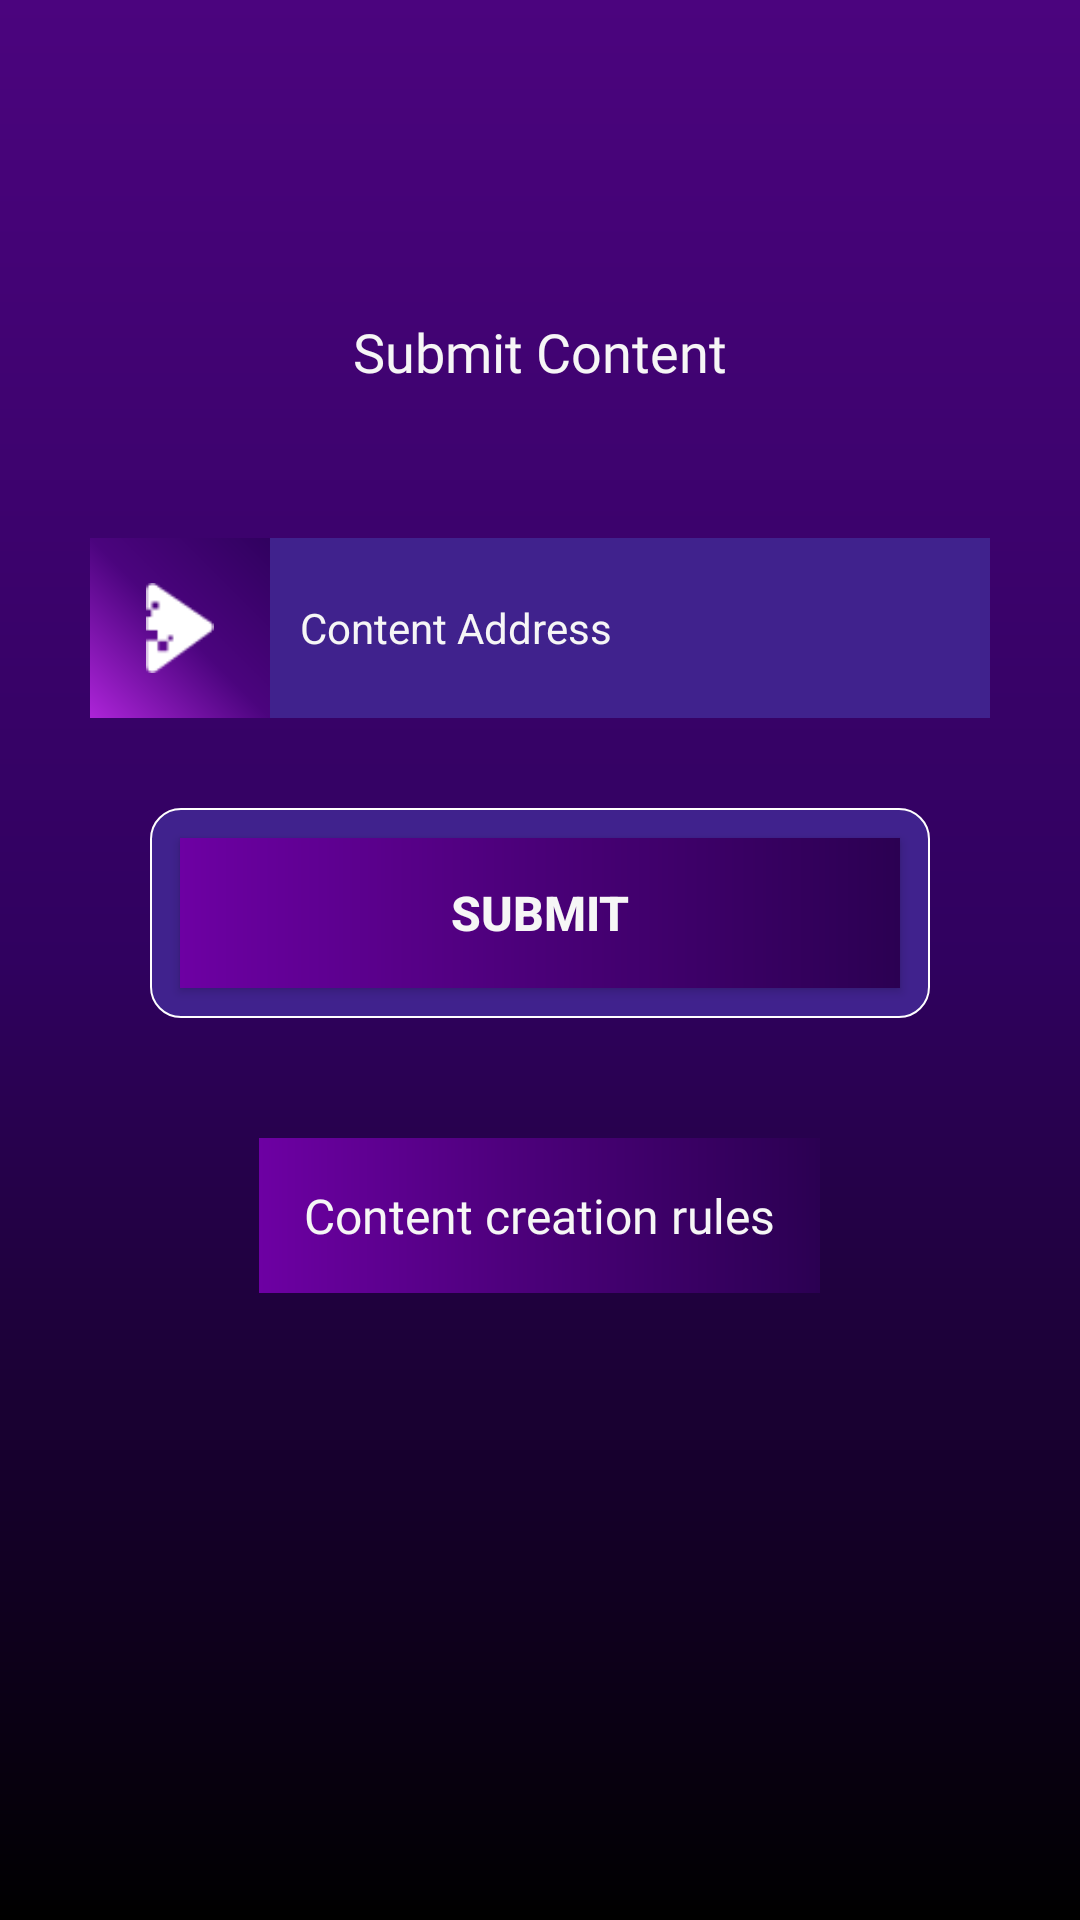

Android layout source for this screen:
<!-- AndroidManifest.xml: application theme Theme.Morimint -->
<!-- res/layout/activity_submit_content.xml -->
<?xml version="1.0" encoding="utf-8"?>
<layout xmlns:android="http://schemas.android.com/apk/res/android"
    xmlns:app="http://schemas.android.com/apk/res-auto"
    xmlns:tools="http://schemas.android.com/tools">

    <data>

    </data>

    <androidx.appcompat.widget.LinearLayoutCompat
        android:background="@drawable/base_app_bg"
        android:layout_width="match_parent"
        android:layout_height="match_parent"
        android:orientation="vertical"
        tools:context=".Activities.SubmitContentActivity">

        <androidx.appcompat.widget.AppCompatImageView
            android:layout_width="50dp"
            android:layout_height="50dp"
            android:layout_gravity="center_horizontal"
            android:src="@drawable/social_ic"
            android:layout_marginTop="50dp" />

        <androidx.appcompat.widget.AppCompatTextView
            android:layout_width="wrap_content"
            android:layout_height="wrap_content"
            android:textSize="18sp"
            android:text="@string/contentProduction"
            android:layout_gravity="center_horizontal"
            android:layout_marginTop="5dp"
            android:fontFamily="@font/opensans_bold" />

        <androidx.constraintlayout.widget.ConstraintLayout
            android:layout_width="match_parent"
            android:layout_height="@dimen/SigningBackgroundFieldsHeight"
            android:layout_gravity="center_horizontal"
            android:layout_marginTop="50dp"
            android:layout_marginEnd="30dp"
            android:layout_marginStart="30dp"
            android:background="@color/Fields">

            <androidx.appcompat.widget.AppCompatImageView
                android:layout_width="@dimen/SigningBackgroundFieldsHeight"
                android:layout_height="match_parent"
                android:background="@drawable/signing_icon_bg"
                android:src="@drawable/play_ic"
                android:padding="@dimen/SigningIconPadding"
                app:layout_constraintBottom_toBottomOf="parent"
                app:layout_constraintStart_toStartOf="parent"
                app:layout_constraintTop_toTopOf="parent" />

            <androidx.appcompat.widget.AppCompatTextView
                android:id="@+id/editTextLinkAddress"
                android:layout_width="0dp"
                android:layout_height="match_parent"
                android:layout_marginStart="70dp"
                android:textAlignment="gravity"
                android:gravity="center_vertical"
                android:text="@string/linkAddress"
                android:textSize="14sp"
                android:textStyle="normal"
                app:layout_constraintBottom_toBottomOf="parent"
                app:layout_constraintEnd_toEndOf="parent"
                app:layout_constraintStart_toStartOf="parent"
                app:layout_constraintTop_toTopOf="parent" />

        </androidx.constraintlayout.widget.ConstraintLayout>

        <androidx.constraintlayout.widget.ConstraintLayout
            android:layout_width="match_parent"
            android:layout_height="70dp"
            android:layout_gravity="center_horizontal"
            android:foreground="?selectableItemBackgroundBorderless"
            android:layout_marginStart="50dp"
            android:layout_marginTop="30dp"
            android:layout_marginEnd="50dp"
            android:background="@drawable/signing_button_border">

            <androidx.appcompat.widget.AppCompatButton
                android:id="@+id/btn_submit"
                android:layout_width="match_parent"
                android:layout_height="match_parent"
                android:layout_margin="10dp"
                android:background="@drawable/signing_button"
                android:text="@string/submit"
                android:textAllCaps="true"
                android:textSize="16sp"
                android:textStyle="bold" />

        </androidx.constraintlayout.widget.ConstraintLayout>


        <androidx.appcompat.widget.AppCompatTextView
            android:id="@+id/contentRules"
            android:layout_width="wrap_content"
            android:layout_height="wrap_content"
            android:layout_gravity="center_horizontal"
            android:text="@string/contentCreationRules"
            android:layout_marginTop="40dp"
            android:textSize="16sp"
            android:fontFamily="@font/opensans_bold"
            android:background="@drawable/signing_button"
            android:foreground="?selectableItemBackgroundBorderless"
            android:padding="15dp" />

        <RelativeLayout
            android:id="@+id/layoutStatus"
            android:layout_width="match_parent"
            android:layout_height="50dp"
            android:layout_gravity="center_horizontal"
            android:layout_marginStart="30dp"
            android:layout_marginEnd="30dp"
            android:layout_marginTop="50dp"
            android:background="@drawable/card_layout_bg"
            android:visibility="gone">

            <androidx.appcompat.widget.AppCompatImageView
                android:id="@+id/iconStatus"
                android:layout_width="30dp"
                android:layout_height="30dp"
                android:src="@drawable/task_tick_ic"
                android:layout_centerVertical="true"
                android:layout_marginStart="15dp"
                android:padding="3dp"
                android:background="#31BA37" />

            <androidx.appcompat.widget.AppCompatTextView
                android:id="@+id/tvStatus"
                android:layout_width="match_parent"
                android:layout_height="wrap_content"
                android:layout_centerVertical="true"
                android:layout_toEndOf="@id/iconStatus"
                android:layout_marginStart="15dp"
                android:layout_marginEnd="10dp"
                tools:text="Your Content Success"
                android:fontFamily="@font/opensans_bold" />

        </RelativeLayout>


    </androidx.appcompat.widget.LinearLayoutCompat>
</layout>
<!-- resources referenced by this layout -->
<resources>
  <color name="Fields">#40228d</color>
  <dimen name="SigningBackgroundFieldsHeight">60dp</dimen>
  <dimen name="SigningIconPadding">15dp</dimen>
  <!-- drawable base_app_bg (drawable) -->
  <?xml version="1.0" encoding="utf-8"?>
  <shape
      xmlns:android="http://schemas.android.com/apk/res/android"
      android:shape="rectangle">
      <gradient
          android:type="linear"
          android:startColor="#4b047e"
          android:endColor="#000000"
          android:centerColor="#30015f"
          android:angle="270" />
  </shape>
  <!-- drawable card_layout_bg (drawable) -->
  <?xml version="1.0" encoding="utf-8"?>
  <shape
      xmlns:android="http://schemas.android.com/apk/res/android"
      android:shape="rectangle">
      <solid android:color="#40228d" />
      <stroke
          android:width="0.5dp"
          android:color="#ffffff" />
      <corners android:radius="10dp"/>
  
  </shape>
  <!-- drawable play_ic: png bitmap (drawable, 2190 bytes) -->
  <!-- drawable signing_button (drawable) -->
  <?xml version="1.0" encoding="utf-8"?>
  <shape xmlns:android="http://schemas.android.com/apk/res/android"
      android:shape="rectangle"
      >
      <gradient
          android:type="linear"
          android:startColor="#6d00a3"
          android:endColor="#2b0052"
          android:centerColor="#4a0078"
          android:angle="0" />
  
  </shape>
  <!-- drawable signing_button_border (drawable) -->
  <?xml version="1.0" encoding="utf-8"?>
  <shape xmlns:android="http://schemas.android.com/apk/res/android"
      android:shape="rectangle"
      >
      <solid android:color="#40228d"/>
      <stroke android:color="#ffffffff" android:width="0.5dp"/>
      <corners android:radius="10dp"/>
  
  </shape>
  <!-- drawable signing_icon_bg (drawable) -->
  <?xml version="1.0" encoding="utf-8"?>
  <shape xmlns:android="http://schemas.android.com/apk/res/android"
      android:shape="rectangle"
      >
      <size android:width="60dp" android:height="60dp"/>
      <gradient
          android:type="linear"
          android:startColor="#ad24d8"
          android:endColor="#30015f"
          android:centerColor="#4b047e"
          android:angle="45" />
  
  </shape>
  <!-- drawable task_tick_ic: png bitmap (drawable, 2114 bytes) -->
  <string name="contentCreationRules">Content creation rules</string>
  <string name="contentProduction">Submit Content</string>
  <string name="linkAddress">Content Address</string>
  <string name="submit">Submit</string>
  <style name="Theme.Morimint" parent="Theme.MaterialComponents.DayNight.NoActionBar">
          
          <item name="colorPrimary">@color/BaseColor</item>
          <item name="colorPrimaryVariant">@color/BaseColor</item>
          <item name="colorOnPrimary">@color/Views</item>
          
          <item name="colorSecondary">@color/BaseColor</item>
          <item name="colorSecondaryVariant">@color/Views</item>
          <item name="colorOnSecondary">@color/BaseColor</item>
          
          <item name="android:statusBarColor">?attr/colorPrimaryVariant</item>
          <item name="android:navigationBarColor">@color/black</item>
          
  
          <item name="android:screenOrientation">portrait</item>
          <item name="android:textColor">@color/TextColor</item>
          <item name="android:textSize">@dimen/TextSize</item>
          <item name="android:layoutDirection">ltr</item>
      </style>
  <color name="BaseColor">#30015f</color>
  <color name="Views">#ad24d8</color>
  <color name="black">#000000</color>
  <color name="TextColor">#F6F6F6</color>
  <dimen name="TextSize">15sp</dimen>
</resources>
